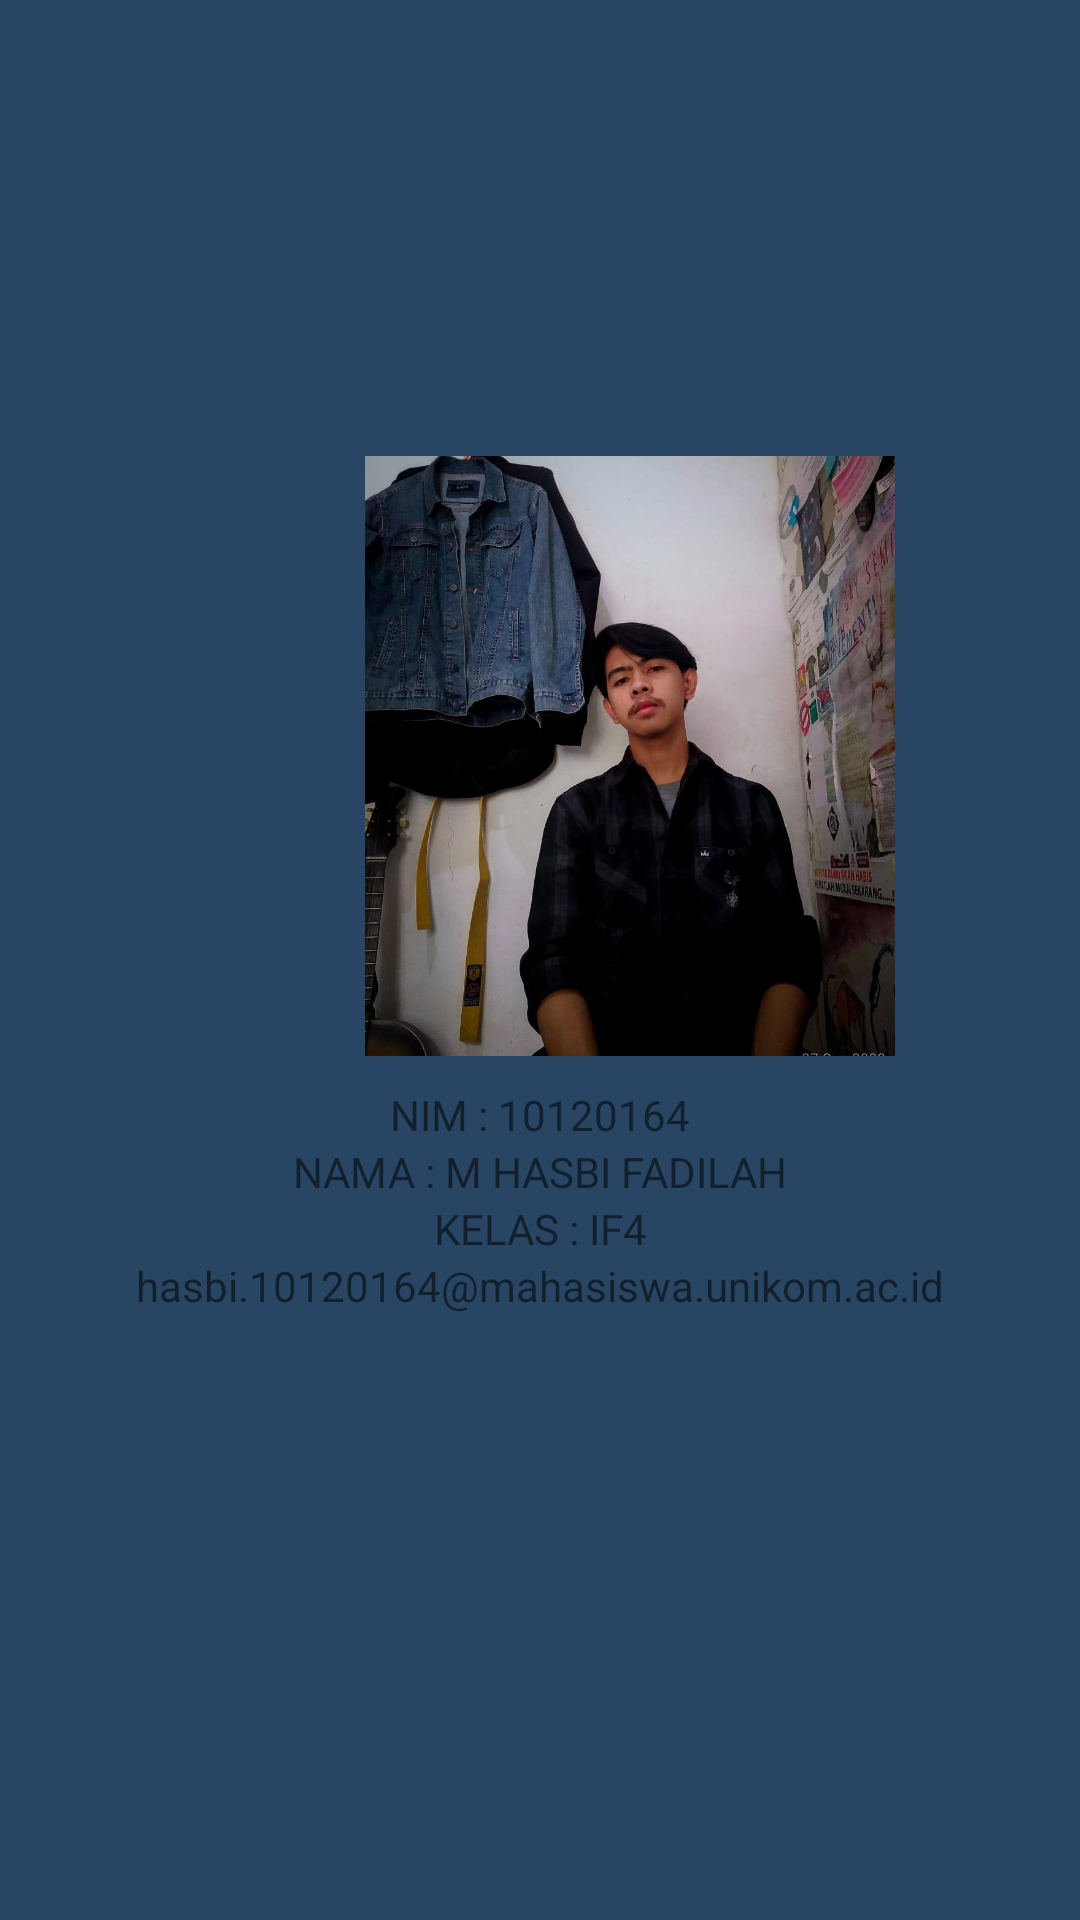

Produce the Android XML layout that renders to this screen, including the resource entries it uses.
<!-- AndroidManifest.xml: application theme Theme.Mynote -->
<!-- res/layout/fragment_profile.xml -->
<?xml version="1.0" encoding="utf-8"?>
<RelativeLayout xmlns:android="http://schemas.android.com/apk/res/android"
    xmlns:tools="http://schemas.android.com/tools"
    xmlns:app="http://schemas.android.com/apk/res-auto"
    android:gravity="center"
    android:layout_width="match_parent"
    android:layout_height="match_parent"
    android:background="#FF284563"
    tools:context=".ProfileFragment">

    

        <androidx.appcompat.widget.AppCompatImageView
            android:layout_width="200dp"
            android:layout_height="200dp"
            app:srcCompat="@drawable/profile"
            android:layout_marginTop="-50dp"
            android:layout_marginStart="110dp"
            android:id="@+id/pict"/>

        <TextView
            android:layout_width="match_parent"
            android:layout_height="wrap_content"
            android:text="NIM : 10120164"
            android:layout_marginTop="10dp"
            android:layout_below="@id/pict"
            android:textAlignment="center"
            android:id="@+id/NIM"/>

    <TextView
        android:layout_width="match_parent"
        android:layout_height="wrap_content"
        android:text="NAMA : M HASBI FADILAH"
        android:layout_below="@id/NIM"
        android:textAlignment="center"
        android:id="@+id/NAMA"/>

    <TextView
        android:layout_width="match_parent"
        android:layout_height="wrap_content"
        android:text="KELAS : IF4"
        android:layout_below="@id/NAMA"
        android:textAlignment="center"
        android:id="@+id/KELAS"/>

    <TextView
        android:layout_width="match_parent"
        android:layout_height="wrap_content"
        android:text="hasbi.10120164@mahasiswa.unikom.ac.id"
        android:layout_below="@id/KELAS"
        android:textAlignment="center"
        android:id="@+id/myEmail"/>


</RelativeLayout>
<!-- resources referenced by this layout -->
<resources>
  <!-- drawable profile: jpg bitmap (drawable, 161973 bytes) -->
  <style name="Theme.Mynote" parent="Base.Theme.Mynote" />
  <style name="Base.Theme.Mynote" parent="Theme.AppCompat.DayNight.NoActionBar">
          
          <item name="colorPrimary">@color/purple_500</item>
          <item name="colorPrimaryVariant">@color/purple_700</item>
          <item name="colorOnPrimary">@color/white</item>
          
          <item name="colorSecondary">@color/teal_200</item>
          <item name="colorSecondaryVariant">@color/teal_700</item>
          <item name="colorOnSecondary">@color/black</item>
          
          <item name="android:statusBarColor">?attr/colorPrimaryVariant</item>
          
  
      </style>
  <color name="purple_500">#FF6200EE</color>
  <color name="purple_700">#FF3700B3</color>
  <color name="white">#FFFFFFFF</color>
  <color name="teal_200">#FF03DAC5</color>
  <color name="teal_700">#FF018786</color>
  <color name="black">#FF000000</color>
</resources>
